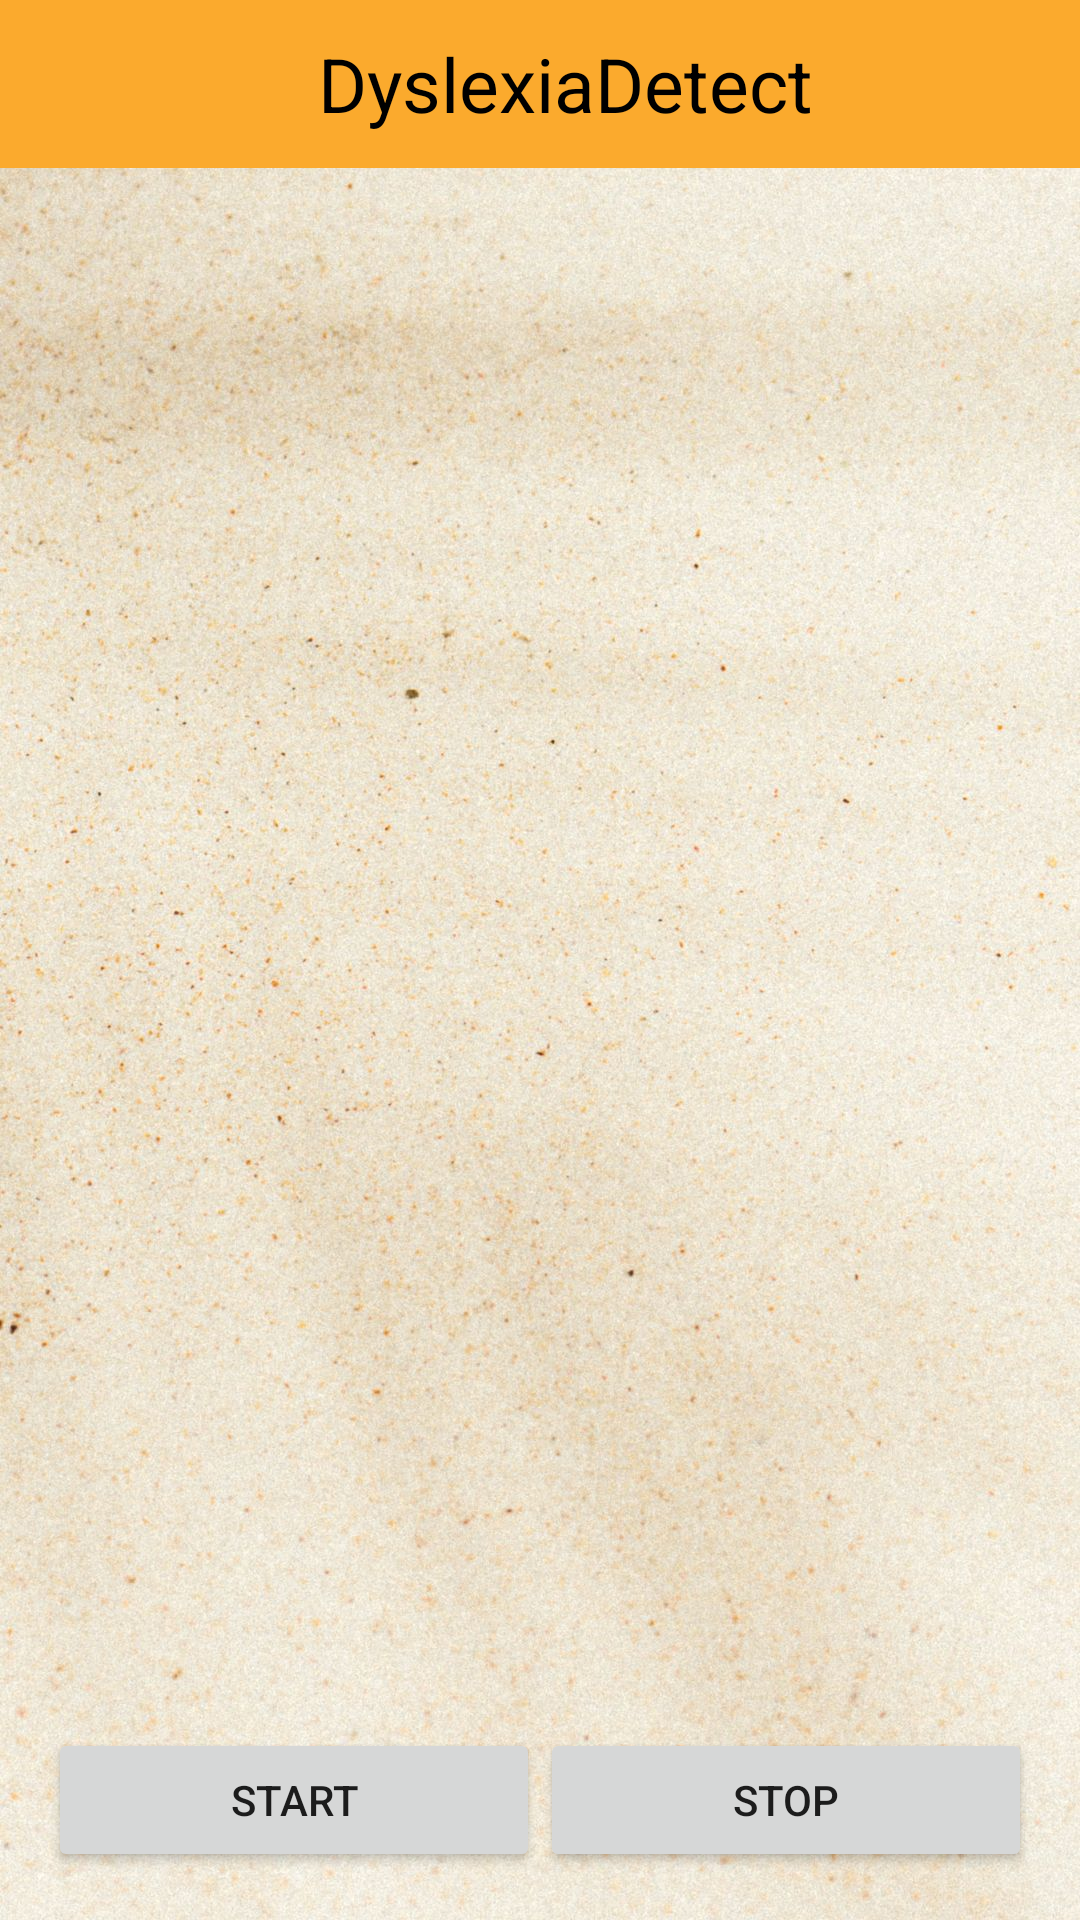

Produce the Android XML layout that renders to this screen, including the resource entries it uses.
<!-- AndroidManifest.xml: application theme Theme.Integrated -->
<!-- res/layout/activity_screening.xml -->
<?xml version="1.0" encoding="utf-8"?>
<androidx.constraintlayout.widget.ConstraintLayout xmlns:android="http://schemas.android.com/apk/res/android"
    xmlns:app="http://schemas.android.com/apk/res-auto"
    xmlns:tools="http://schemas.android.com/tools"
    android:layout_width="match_parent"
    android:background="@drawable/cream_bg"
    android:layout_height="match_parent"
    tools:context=".Screening">

    <com.google.android.material.appbar.AppBarLayout
        android:id="@+id/appBarLayout"
        android:layout_width="match_parent"
        android:layout_height="wrap_content"
        android:background="#FFA500"
        android:theme="@style/ThemeOverlay.AppCompat.Dark.ActionBar"
        app:layout_constraintTop_toTopOf="parent">

        <androidx.appcompat.widget.Toolbar
            android:id="@+id/toolbar"
            android:layout_width="match_parent"
            android:layout_height="?attr/actionBarSize"
            android:background="#C6FAAC3A"
            app:titleTextColor="@android:color/white">

            <RelativeLayout
                android:layout_width="match_parent"
                android:layout_height="wrap_content">

                <ImageView
                    android:id="@+id/logoImageView"
                    android:layout_width="wrap_content"
                    android:layout_height="wrap_content"
                    android:layout_alignParentStart="true"
                    android:src="@drawable/img_dyslexialogo1" />

                <TextView
                    android:id="@+id/dyslexiaTextView"
                    android:layout_width="wrap_content"
                    android:layout_height="wrap_content"
                    android:layout_centerVertical="true"
                    android:layout_marginStart="90dp"
                    android:text="DyslexiaDetect"
                    android:textColor="@android:color/black"
                    android:textSize="25sp" />


            </RelativeLayout>
        </androidx.appcompat.widget.Toolbar>
    </com.google.android.material.appbar.AppBarLayout>

    <ScrollView
        android:layout_width="match_parent"
        android:layout_height="0dp"
        android:layout_marginTop="8dp"
        app:layout_constraintBottom_toTopOf="@id/buttonContainer"
        app:layout_constraintTop_toBottomOf="@id/appBarLayout">

        <GridLayout
            android:id="@+id/words_container"
            android:layout_width="match_parent"
            android:layout_height="wrap_content"
            android:alignmentMode="alignMargins"
            android:columnCount="4"
            android:padding="16dp"
            android:orientation="horizontal"/>

    </ScrollView>

    <LinearLayout
        android:id="@+id/buttonContainer"
        android:layout_width="match_parent"
        android:layout_height="wrap_content"
        android:layout_margin="16dp"
        android:orientation="horizontal"
        app:layout_constraintBottom_toBottomOf="parent">

        <Button
            android:id="@+id/startButton"
            android:layout_width="0dp"
            android:layout_height="wrap_content"
            android:layout_weight="1"
            android:text="Start" />

        <Button
            android:id="@+id/stopButton"
            android:layout_width="0dp"
            android:layout_height="wrap_content"
            android:layout_weight="1"
            android:text="Stop" />
    </LinearLayout>

</androidx.constraintlayout.widget.ConstraintLayout>
<!-- resources referenced by this layout -->
<resources>
  <!-- drawable cream_bg: jpg bitmap (drawable, 334665 bytes) -->
  <style name="Theme.Integrated" parent="Theme.AppCompat.DayNight.NoActionBar">
          
          
          
          
          
          
          
          
          
          
          
      </style>
</resources>
